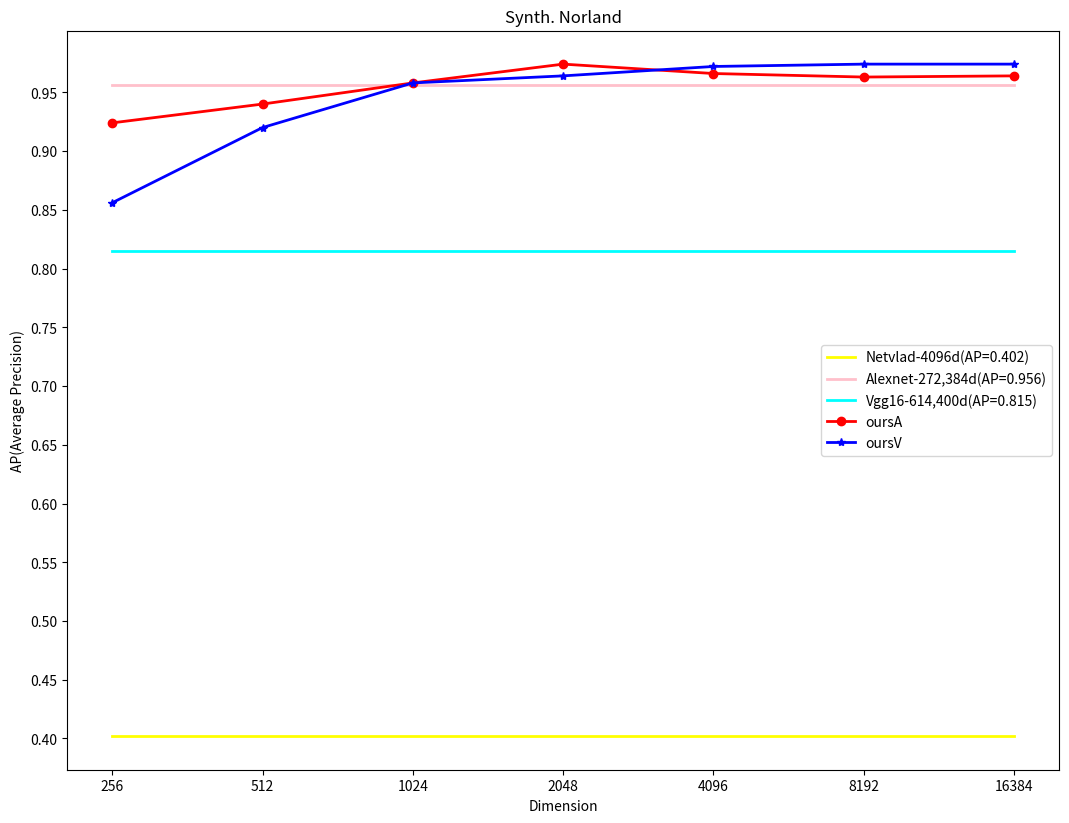

The matplotlib source for this figure: (Note: this script raises an exception after producing the figure.)
import numpy as np
import matplotlib.pyplot as plt

def drawWithDimension(dataset, dimensions, netvlad, alexnet, vgg16, oursA, oursV):
    assert len(dimensions) == len(oursA) == len(oursV)
    netvlad_list = [netvlad]*len(dimensions)
    alexnet_list = [alexnet]*len(dimensions)
    vgg16_list = [vgg16]*len(dimensions)

    plt.figure(figsize=(12.8, 9.6))
    plt.title('{}'.format(dataset))
    plt.xlabel('Dimension')
    plt.ylabel('AP(Average Precision)')
    # plt.grid()
    plt.yticks(np.arange(0.3,1,0.05))
    # plt.xticks(dimensions)
    # plt.xscale('log',base=2)
    plt.plot(dimensions, netvlad_list, linewidth=2, color='yellow', label='Netvlad-4096d(AP={:.3f})'.format(netvlad))
    plt.plot(dimensions, alexnet_list, linewidth=2, color='pink', label='Alexnet-272,384d(AP={:.3f})'.format(alexnet))
    plt.plot(dimensions, vgg16_list, linewidth=2, color='cyan', label='Vgg16-614,400d(AP={:.3f})'.format(vgg16))
    plt.plot(dimensions, oursA, linewidth=2, color='red', marker='o', label='oursA')
    plt.plot(dimensions, oursV, linewidth=2, color='blue', marker='*', label='oursV')

    plt.legend()
    plt.show()
    plt.savefig('./results/{}_dimension.png'.format(dataset), dpi=95)
    plt.close()


if __name__ == '__main__':
    # draw the dimension
    # for synth.Norland
    dataset = 'Synth. Norland'
    dimensions = ['256', '512', '1024', '2048', '4096', '8192', '16384']
    netvlad = 0.402
    alexnet = 0.956
    vgg16 = 0.815
    oursA = [0.924, 0.940, 0.958, 0.974, 0.966, 0.963, 0.964]
    oursV = [0.856, 0.920, 0.958, 0.964, 0.972, 0.974, 0.974]
    drawWithDimension(dataset, dimensions, netvlad, alexnet, vgg16, oursA, oursV)

    # for robotcar(dbNight vs. qSnow)
    dataset = 'robotcar(dbNight vs. qSnow)'
    dimensions = ['256', '512', '1024', '2048', '4096', '8192', '16384']
    netvlad = 0.893
    alexnet = 0.657
    vgg16 = 0.810
    oursA = [0.503, 0.812, 0.916, 0.945, 0.968, 0.977, 0.979]
    oursV = [0.896, 0.914, 0.948, 0.964, 0.972, 0.980, 0.984]
    drawWithDimension(dataset, dimensions, netvlad, alexnet, vgg16, oursA, oursV)

